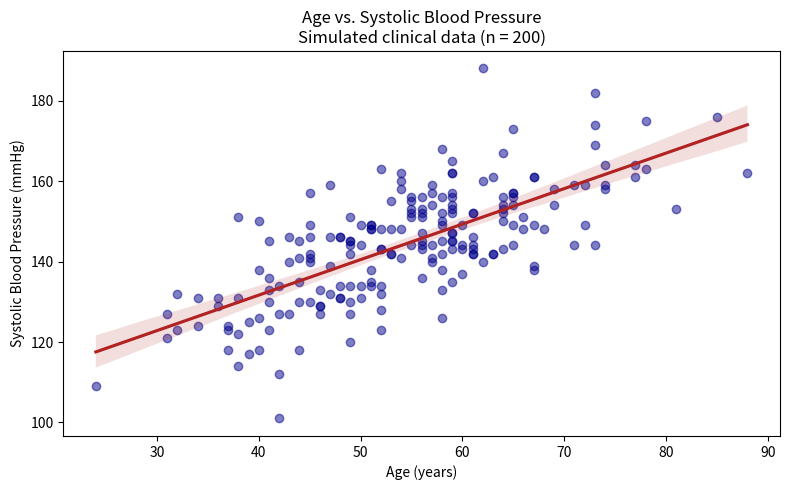

Source code (Python):
"""
Chapter 1 (Setup) - Exercise 2: Explore a Clinical Dataset
"""

import pandas as pd
import numpy as np
import seaborn as sns
import matplotlib.pyplot as plt

np.random.seed(42)
n = 200
clinical = pd.DataFrame({
    "age": np.round(np.random.normal(55, 12, n)).astype(int),
})
clinical["systolic_bp"] = np.round(100 + 0.8 * clinical["age"] + np.random.normal(0, 10, n))
clinical["bmi"] = np.round(np.random.normal(27, 5, n), 1)

plt.figure(figsize=(8, 5))
sns.regplot(
    data=clinical, x="age", y="systolic_bp",
    scatter_kws={"alpha": 0.5, "color": "darkblue"},
    line_kws={"color": "firebrick"}
)
plt.title("Age vs. Systolic Blood Pressure\nSimulated clinical data (n = 200)")
plt.xlabel("Age (years)")
plt.ylabel("Systolic Blood Pressure (mmHg)")
plt.tight_layout()
plt.show()
